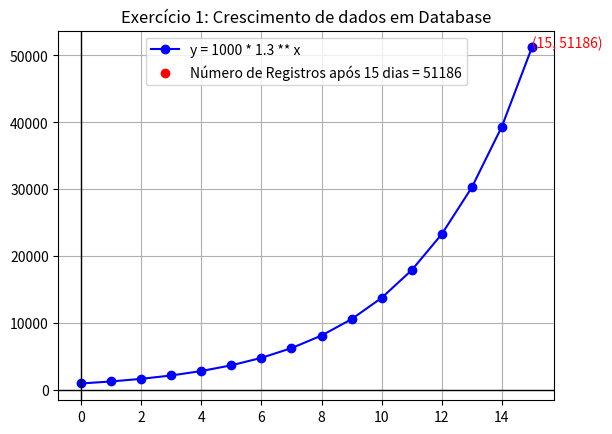

Write Python code to recreate this figure.
import numpy as np
import matplotlib.pyplot as plt

x = np.linspace(0, 15, 16)
a, b = (1000, 1.3)


def f(x):
    return a * b ** x


plt.title("Exercício 1: Crescimento de dados em Database")
plt.plot(x, f(x), label=f"y = {a} * {b} ** x", color="blue", marker="o")
plt.scatter(15, f(15), label=f"Número de Registros após 15 dias = {f(15):.0f}", color="red")
plt.text(15, f(15), f"({15}, {f(15):.0f})", color="red")
plt.axhline(color="black", linewidth="1")
plt.axvline(color="black", linewidth="1")
plt.legend()
plt.grid()
plt.show()
